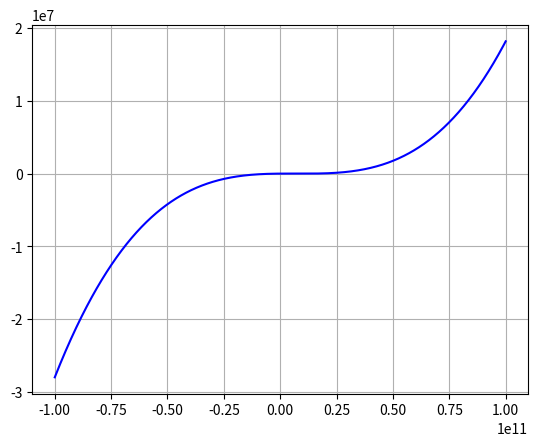

Write the Python code that produced this figure.
import math
import numpy as np
from matplotlib import pyplot as plt

t0 = 0
t1 = 0.00038 * 10 ** 9
t2 = (10.3 + 0.00038) * 10 ** 9
t3 = (11.2 + 0.00038) * 10 ** 9

a0 = 0
a1 = ((t2 ** 3) * t3 ** 2 - (t2 ** 2) * (t3 ** 3) + 2 * (t1 ** 2) * (t3 ** 3) + 3 * (t1 ** 3) * (t2 ** 2) - 2 * (
        t1 ** 3) * (t3 ** 2) - 3 * (t1 ** 2) * (t2 ** 3)) / (t1 * t2 * t3 * (t1 - t2) * (t1 - t3) * (t2 - t3))
a2 = -(t3 * (t2 ** 3) - t2 * (t3 ** 3) + 2 * t1 * (t3 ** 3) + 3 * t2 * (t1 ** 3) - 2 * t3 * (t1 ** 3) - 3 * t1 * (
        t2 ** 3)) / (t1 * t2 * t3 * (t1 - t2) * (t1 - t3) * (t2 - t3))
a3 = (t3 * (t2 ** 2) - t2 * (t3 ** 2) + 2 * t1 * (t3 ** 2) + 3 * t2 * (t1 ** 2) - 2 * t3 * (t1 ** 2) - 3 * t1 * (
        t2 ** 2)) / (t1 * t2 * t3 * (t1 - t2) * (t1 - t3) * (t2 - t3))
print(a0)
print(a1)
print(a2)
print(a3)


# a0 = 0
# a1 = 2.63176824127625e-6
# a2 = -4.98150792508823e-16
# a3 = 2.34995037389168e-26
#
# print(a0)
# print(a1)
# print(a2)
# print(a3)

# P = 0 + (2.63176824127625e-6) * x + (-4.98150792508823e-16) * (x^2) + (2.34995037389168e-26) * (x^3)
#
def PolyCoefficients(x, coeffs):
    o = len(coeffs)
    y = 0
    for i in range(o):
        y += coeffs[i] * x ** i
    return y


# a0 + a1*t4 + a2 * (t4**2) + a3 * (t4**3)  = 4;

p = ((3 * a3 * a1) - (a2 ** 2)) / (3 * (a3 ** 2))
q = ((2 * (a2 ** 3)) - 9 * a3 * a2 * a1 + 27 * (a3 ** 2) * (-4)) / (27 * (a3 ** 3))

D = ((p / 3) ** 3) + ((q / 2) ** 2)

if D < 0:
    if q < 0:
        phi = math.atan(math.sqrt(-D) / -(q / 2))
    elif q > 0:
        phi = math.atan(math.sqrt(-D) / -(q / 2)) + math.pi
    elif q == 0:
        phi = math.pi / 2
    y1 = 2 * math.sqrt(-(p / 3)) * math.cos(phi / 3)
    y2 = 2 * math.sqrt(-(p / 3)) * math.cos((phi / 3) + (2 * math.pi) / 3)
    y3 = 2 * math.sqrt(-(p / 3)) * math.cos((phi / 3) + (4 * math.pi) / 3)

    x1 = y1 - a2 / (3 * a3)
    x2 = y2 - a2 / (3 * a3)
    x3 = y3 - a2 / (3 * a3)
    print("D < 0")
    print(x1, x2, x3)

if D > 0:
    y1 = (((-(q / 2)) + math.sqrt(D)) ** (1 / 3)) + (((-(q / 2)) - math.sqrt(D)) ** (1 / 3))

    y2 = (-1 / 2) * ((((-(q / 2)) + math.sqrt(D)) ** (1 / 3)) + (((-(q / 2)) - math.sqrt(D)) ** (1 / 3))) + complex(0,
                                                                                                                    math.sqrt(
                                                                                                                        3) / 2) * (
                     (((-(q / 2)) + math.sqrt(D)) ** (1 / 3)) + (((-(q / 2)) - math.sqrt(D)) ** (1 / 3)))

    y3 = (-1 / 2) * ((((-(q / 2)) + math.sqrt(D)) ** (1 / 3)) + (((-(q / 2)) - math.sqrt(D)) ** (1 / 3))) - complex(0,
                                                                                                                    math.sqrt(
                                                                                                                        3) / 2) * (
                     (((-(q / 2)) + math.sqrt(D)) ** (1 / 3)) + (((-(q / 2)) - math.sqrt(D)) ** (1 / 3)))

    x1 = y1 - a2 / (3 * a3)
    x2 = y2 - a2 / (3 * a3)
    x3 = y3 - a2 / (3 * a3)
    print("D > 0")
    print(x1, x2, x3)

if D == 0:
    if q == 0 and p == 0:
        y1 = 0
        x1 = - a2 / (3 * a3)
        flag = 4
        print("D = 0; q = 0; p = 0")
        print(x1)
    else:
        y1 = 2 * (-q / 2) ** (1 / 3)
        y2 = -(-q / 2) ** (1 / 3)
        x1 = y1 - a2 / (3 * a3)
        x2 = y2 - a2 / (3 * a3)
        print("D = 0")
        print(x1, x2)
print(t3)
# plt.plot(t0, 0, 'ro')
# plt.plot(t1, 1, 'ro')
# plt.plot(t2, 2, 'ro')
# plt.plot(t3, 3, 'ro')
# plt.plot(x1, 4, 'go')
x = np.linspace(-100*10**9, 100*10**9, 1000)
coeffs = [a0, a1, a2, a3]
plt.plot(x, PolyCoefficients(x, coeffs), 'b')
plt.grid()
plt.show()
